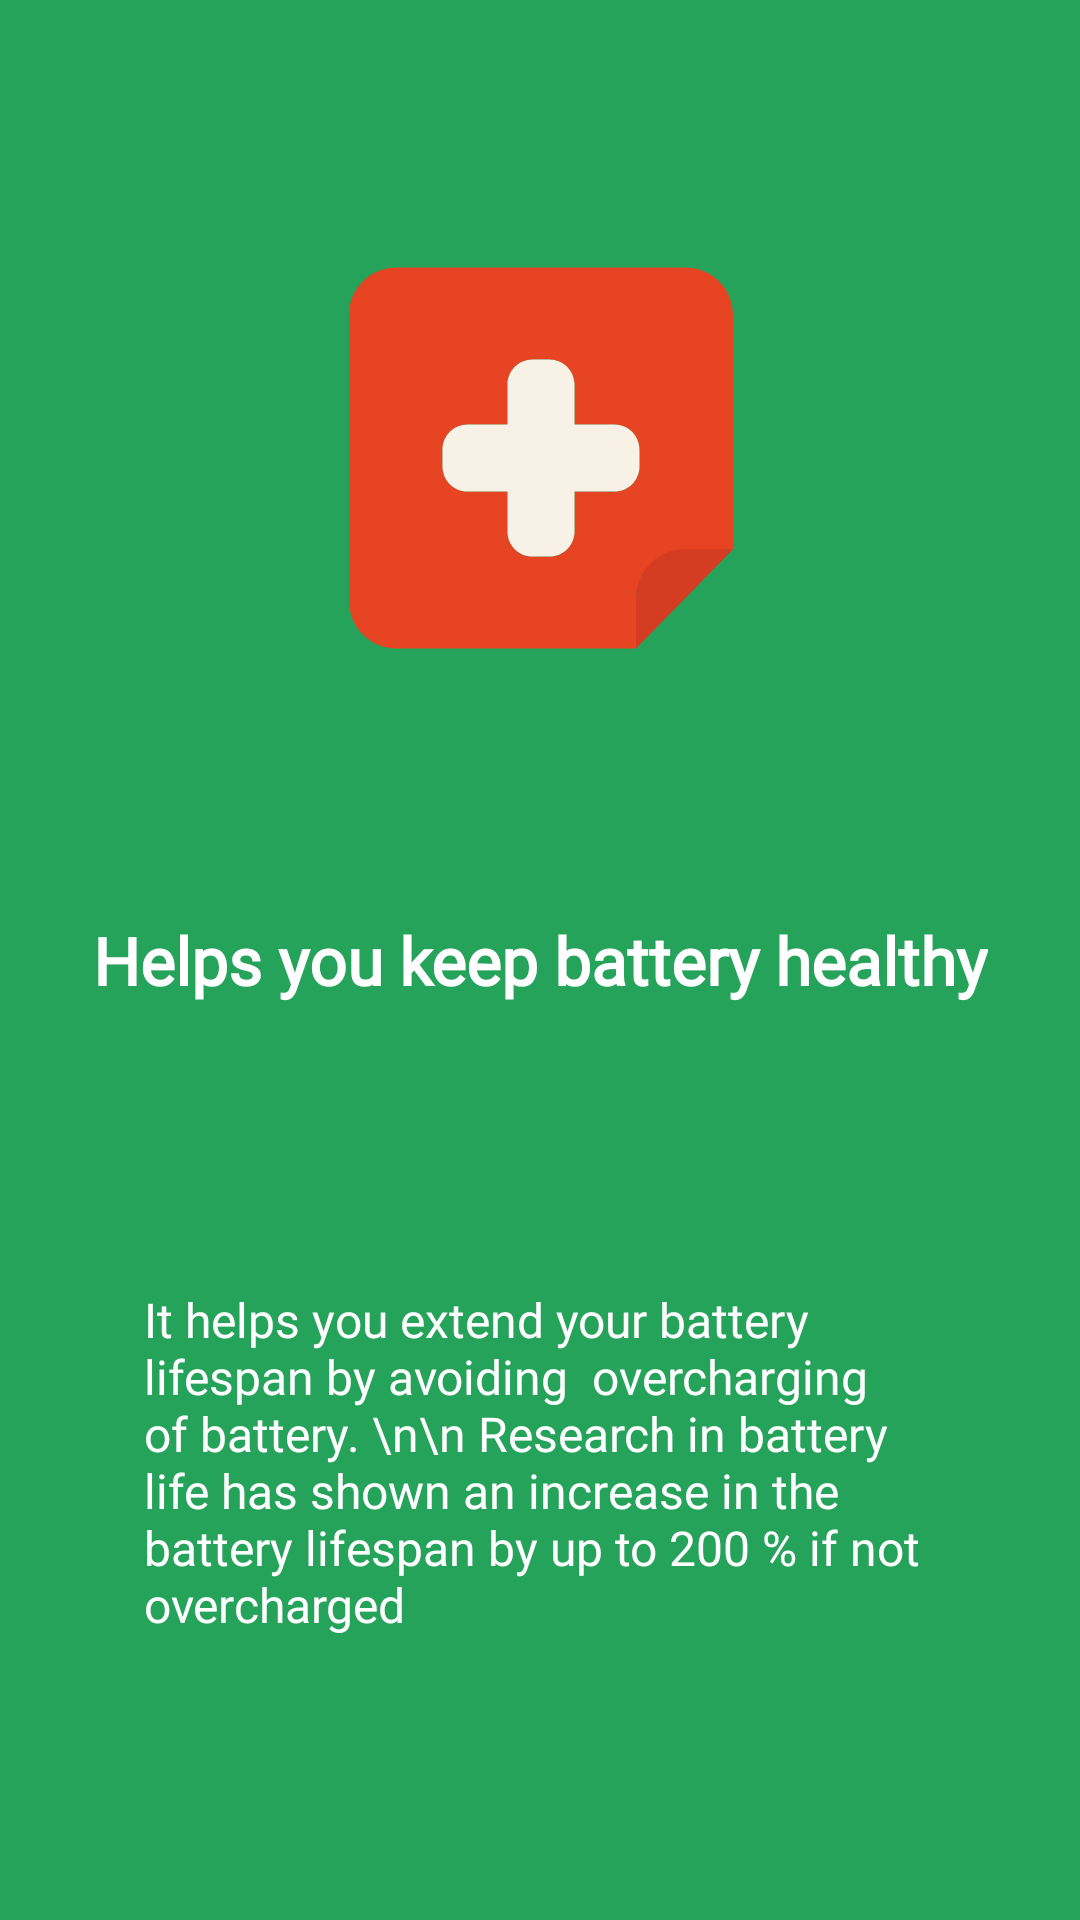

Write the Android layout XML for this screen, with the resource values it uses.
<!-- AndroidManifest.xml: application theme AppTheme -->
<!-- res/layout/fragment_intro_2.xml -->
<?xml version="1.0" encoding="utf-8"?>
<androidx.constraintlayout.widget.ConstraintLayout xmlns:android="http://schemas.android.com/apk/res/android"
    xmlns:app="http://schemas.android.com/apk/res-auto"
    android:id="@+id/intro_background"
    android:layout_width="match_parent"
    android:layout_height="match_parent"
    android:background="@color/royal_green">


    <ImageView
        android:id="@+id/iv_head"
        android:layout_width="wrap_content"
        android:layout_height="wrap_content"
        android:layout_gravity="center"
        android:src="@drawable/ic_intro_battery_health"
        app:layout_constraintBottom_toTopOf="@id/tv_title"
        app:layout_constraintEnd_toEndOf="@id/tv_title"
        app:layout_constraintStart_toStartOf="@id/tv_title"
        app:layout_constraintTop_toTopOf="parent"
        app:layout_constraintVertical_bias="0.5" />

    <TextView
        android:id="@+id/tv_title"
        android:layout_width="wrap_content"
        android:layout_height="wrap_content"
        android:fontFamily="@font/roboto_regular"
        android:text="Helps you keep battery healthy"
        android:textColor="@color/color_white"
        android:textSize="@dimen/text_size_22sp"
        android:textStyle="bold"
        app:layout_constraintBottom_toBottomOf="parent"
        app:layout_constraintEnd_toEndOf="parent"
        app:layout_constraintStart_toStartOf="parent"
        app:layout_constraintTop_toTopOf="parent" />

    <TextView
        android:id="@+id/tv_description"
        android:layout_width="0dp"
        android:layout_height="wrap_content"
        android:layout_marginStart="48dp"
        android:layout_marginEnd="48dp"
        android:fontFamily="@font/roboto_regular"
        android:gravity="left"
        android:text="It helps you extend your battery lifespan by avoiding  overcharging of battery. \n\n Research in battery life has shown an increase in the battery lifespan by up to 200
% if not overcharged"
        android:textColor="@color/color_white"
        android:textSize="@dimen/text_size_16"
        app:layout_constraintBottom_toBottomOf="parent"
        app:layout_constraintEnd_toEndOf="parent"
        app:layout_constraintStart_toStartOf="parent"
        app:layout_constraintTop_toBottomOf="@id/tv_title"
        app:layout_constraintVertical_bias="0.5" />
</androidx.constraintlayout.widget.ConstraintLayout>
<!-- resources referenced by this layout -->
<resources>
  <color name="color_white">#FFFFFF</color>
  <color name="royal_green">#26A35B</color>
  <dimen name="text_size_16">16sp</dimen>
  <dimen name="text_size_22sp">22sp</dimen>
  <!-- drawable ic_intro_battery_health (drawable) -->
  <vector android:height="128dp" android:viewportHeight="358.08"
      android:viewportWidth="358.08" android:width="128dp" xmlns:android="http://schemas.android.com/apk/res/android">
      <path android:fillColor="#E74424" android:pathData="M313.862,1.375H179.04H44.218C19.797,1.375 0,21.172 0,45.592v266.896c0,24.42 19.797,44.217 44.218,44.217H179.04h88.697V310.58c0,-24.421 19.797,-44.218 44.217,-44.218l46.126,-2.25V45.592C358.08,21.172 338.283,1.375 313.862,1.375zM270.885,186.871c0,12.93 -10.482,23.414 -23.419,23.414h-37.178v37.18c0,12.936 -10.481,23.422 -23.419,23.422h-13.526h-2.133c-12.934,0 -23.423,-10.486 -23.423,-23.422v-37.18h-37.178c-12.928,0 -23.414,-10.484 -23.414,-23.414v-15.668c0,-12.93 10.486,-23.414 23.414,-23.414h37.178v-37.176c0,-12.938 10.489,-23.42 23.423,-23.42h2.133h13.526c12.938,0 23.419,10.482 23.419,23.42v37.176h37.178c12.937,0 23.419,10.484 23.419,23.414V186.871z"/>
      <path android:fillColor="#D43D21" android:pathData="M267.654,309.432v47.273l90.426,-92.593h-45.107C287.944,264.112 267.654,284.402 267.654,309.432z"/>
      <path android:fillColor="#F7F1E6" android:pathData="M247.466,147.789h-37.178v-37.176c0,-12.938 -10.481,-23.42 -23.419,-23.42h-13.526h-2.133c-12.934,0 -23.423,10.482 -23.423,23.42v37.176h-37.178c-12.928,0 -23.414,10.484 -23.414,23.414v15.668c0,12.93 10.486,23.414 23.414,23.414h37.178v37.18c0,12.936 10.489,23.422 23.423,23.422h2.133h13.526c12.938,0 23.419,-10.486 23.419,-23.422v-37.18h37.178c12.937,0 23.419,-10.484 23.419,-23.414v-15.668C270.885,158.273 260.402,147.789 247.466,147.789z"/>
  </vector>
  <style name="AppTheme" parent="Theme.AppCompat.Light.NoActionBar">
          
          <item name="colorPrimary">@color/colorPrimary</item>
          <item name="colorPrimaryDark">@color/colorPrimaryDark</item>
          <item name="colorAccent">@color/colorAccent</item>
      </style>
  <color name="colorPrimary">#157DC0</color>
  <color name="colorPrimaryDark">#014979</color>
  <color name="colorAccent">#FF4081</color>
</resources>
